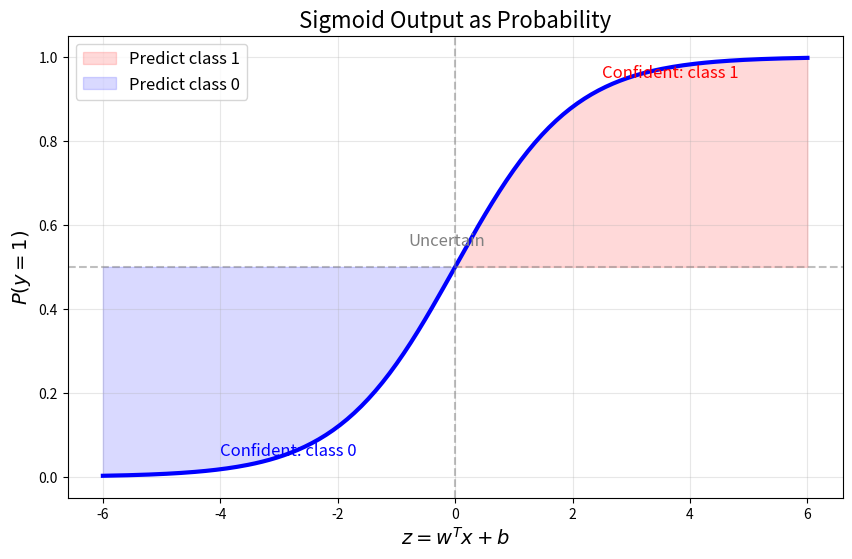
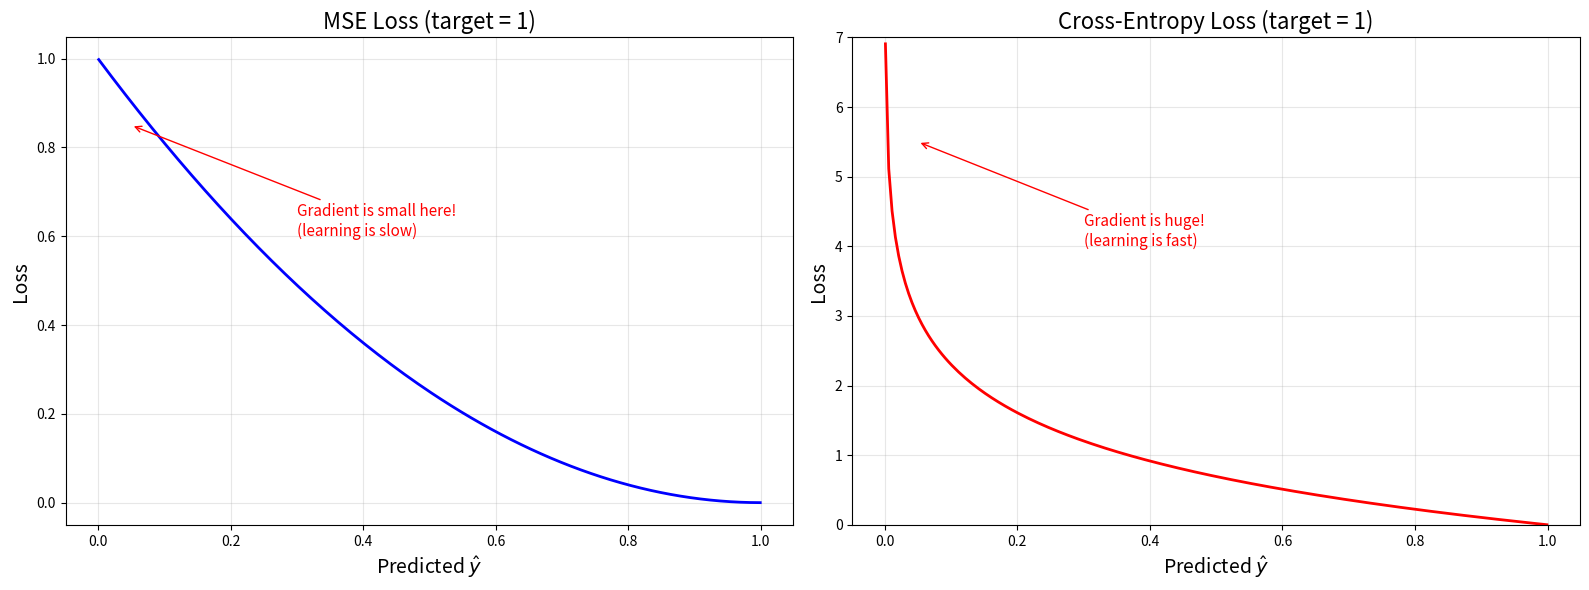
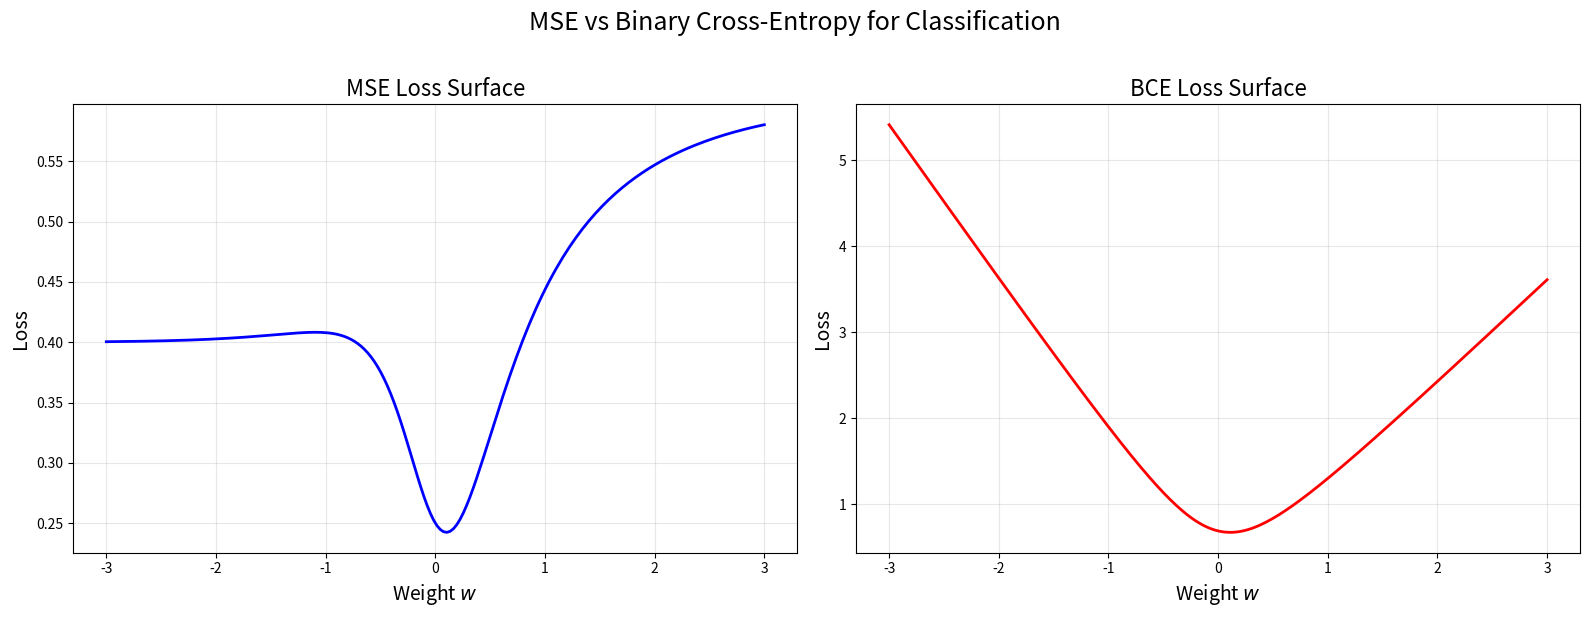

Write Python code to recreate these figures, in order. (Note: this script raises an exception after producing the figures.)
import numpy as np
import matplotlib.pyplot as plt

def sigmoid(z):
    return 1 / (1 + np.exp(-np.clip(z, -500, 500)))

# Visualize sigmoid as probability
z = np.linspace(-6, 6, 200)
p = sigmoid(z)

fig, ax = plt.subplots(figsize=(10, 6))
ax.plot(z, p, 'b-', linewidth=3)

# Annotate regions
ax.axhline(y=0.5, color='gray', linestyle='--', alpha=0.5)
ax.axvline(x=0, color='gray', linestyle='--', alpha=0.5)

ax.fill_between(z, p, 0.5, where=(p >= 0.5), alpha=0.15, color='red', label='Predict class 1')
ax.fill_between(z, p, 0.5, where=(p < 0.5), alpha=0.15, color='blue', label='Predict class 0')

ax.annotate('Confident: class 0', xy=(-4, 0.05), fontsize=12, color='blue')
ax.annotate('Uncertain', xy=(-0.8, 0.55), fontsize=12, color='gray')
ax.annotate('Confident: class 1', xy=(2.5, 0.95), fontsize=12, color='red')

ax.set_xlabel('$z = w^T x + b$', fontsize=14)
ax.set_ylabel('$P(y = 1)$', fontsize=14)
ax.set_title('Sigmoid Output as Probability', fontsize=16)
ax.legend(fontsize=12)
ax.grid(True, alpha=0.3)
ax.set_ylim(-0.05, 1.05)
plt.show()

# True label: y = 1
y_hat = np.linspace(0.001, 0.999, 200)

# MSE loss
mse = (1 - y_hat) ** 2

# Cross-entropy loss (preview!)
bce = -np.log(y_hat)

fig, axes = plt.subplots(1, 2, figsize=(16, 6))

# MSE
ax = axes[0]
ax.plot(y_hat, mse, 'b-', linewidth=2)
ax.set_xlabel('Predicted $\\hat{y}$', fontsize=14)
ax.set_ylabel('Loss', fontsize=14)
ax.set_title('MSE Loss (target = 1)', fontsize=16)
ax.grid(True, alpha=0.3)
ax.annotate('Gradient is small here!\n(learning is slow)', 
            xy=(0.05, 0.85), fontsize=11, color='red',
            arrowprops=dict(arrowstyle='->', color='red'),
            xytext=(0.3, 0.6))

# Cross-entropy
ax = axes[1]
ax.plot(y_hat, bce, 'r-', linewidth=2)
ax.set_xlabel('Predicted $\\hat{y}$', fontsize=14)
ax.set_ylabel('Loss', fontsize=14)
ax.set_title('Cross-Entropy Loss (target = 1)', fontsize=16)
ax.grid(True, alpha=0.3)
ax.set_ylim(0, 7)
ax.annotate('Gradient is huge!\n(learning is fast)', 
            xy=(0.05, 5.5), fontsize=11, color='red',
            arrowprops=dict(arrowstyle='->', color='red'),
            xytext=(0.3, 4.0))

plt.tight_layout()
plt.show()

# 1D logistic regression: P(y=1) = sigmoid(w * x + b)
# Let's fix b = 0 and vary w to see the loss surface

np.random.seed(42)
X = np.array([1.0, 2.0, 3.0, 4.0, 5.0])
y = np.array([0, 0, 0, 1, 1], dtype=float)

w_range = np.linspace(-3, 3, 200)

mse_losses = []
bce_losses = []

for w in w_range:
    y_hat = sigmoid(w * X)
    y_hat_clipped = np.clip(y_hat, 1e-7, 1 - 1e-7)  # Prevent log(0)
    
    mse = np.mean((y - y_hat) ** 2)
    bce = -np.mean(y * np.log(y_hat_clipped) + (1 - y) * np.log(1 - y_hat_clipped))
    
    mse_losses.append(mse)
    bce_losses.append(bce)

fig, axes = plt.subplots(1, 2, figsize=(16, 6))

axes[0].plot(w_range, mse_losses, 'b-', linewidth=2)
axes[0].set_title('MSE Loss Surface', fontsize=16)
axes[0].set_xlabel('Weight $w$', fontsize=14)
axes[0].set_ylabel('Loss', fontsize=14)
axes[0].grid(True, alpha=0.3)

axes[1].plot(w_range, bce_losses, 'r-', linewidth=2)
axes[1].set_title('BCE Loss Surface', fontsize=16)
axes[1].set_xlabel('Weight $w$', fontsize=14)
axes[1].set_ylabel('Loss', fontsize=14)
axes[1].grid(True, alpha=0.3)

plt.suptitle('MSE vs Binary Cross-Entropy for Classification', fontsize=18, y=1.02)
plt.tight_layout()
plt.show()

class LogisticRegression:
    """
    Binary classifier: P(y=1|x) = sigmoid(Wx + b)
    Trained with binary cross-entropy loss.
    """
    
    def __init__(self, n_features):
        self.W = np.zeros((1, n_features))
        self.b = np.zeros((1, 1))
    
    def forward(self, X):
        """
        X shape: (n_features, N)
        Returns probabilities shape: (1, N)
        """
        self.z = self.W @ X + self.b
        self.y_hat = sigmoid(self.z)
        return self.y_hat
    
    def compute_loss(self, y_true):
        """Binary cross-entropy loss"""
        N = y_true.shape[1]
        y_hat_clipped = np.clip(self.y_hat, 1e-7, 1 - 1e-7)
        loss = -np.mean(
            y_true * np.log(y_hat_clipped) + 
            (1 - y_true) * np.log(1 - y_hat_clipped)
        )
        return loss
    
    def backward(self, X, y_true, lr):
        """Gradient descent update"""
        N = X.shape[1]
        
        # Gradient (the beautiful simple form!)
        error = self.y_hat - y_true                # (1, N)
        dW = (1 / N) * (error @ X.T)              # (1, n_features)
        db = (1 / N) * np.sum(error, keepdims=True)  # (1, 1)
        
        self.W -= lr * dW
        self.b -= lr * db
    
    def predict(self, X, threshold=0.5):
        """Hard predictions"""
        probs = self.forward(X)
        return (probs >= threshold).astype(int)

def generate_binary_data(n_samples=200):
    """Two Gaussian clouds"""
    np.random.seed(42)
    # Class 0: centered at (-1, -1)
    X0 = np.random.randn(2, n_samples // 2) * 0.8 + np.array([[-1], [-1]])
    # Class 1: centered at (1, 1)
    X1 = np.random.randn(2, n_samples // 2) * 0.8 + np.array([[1], [1]])
    
    X = np.hstack([X0, X1])
    y = np.hstack([np.zeros((1, n_samples // 2)), np.ones((1, n_samples // 2))])
    
    # Shuffle
    idx = np.random.permutation(n_samples)
    return X[:, idx], y[:, idx]

X_train, y_train = generate_binary_data()

# Train
model = LogisticRegression(n_features=2)
loss_history = []

for epoch in range(___):  # How many epochs?
    # TODO: Forward pass
    ___
    
    # TODO: Compute and record loss
    ___
    
    # TODO: Backward pass
    ___
    
    if epoch % 100 == 0:
        acc = np.mean(model.predict(X_train) == y_train) * 100
        print(f"Epoch {epoch:4d}: Loss = {loss:.4f}, Acc = {acc:.1f}%")

model = LogisticRegression(n_features=2)
loss_history = []

for epoch in range(1000):
    model.forward(X_train)
    loss = model.compute_loss(y_train)
    loss_history.append(loss)
    model.backward(X_train, y_train, lr=0.5)
    
    if epoch % 100 == 0:
        acc = np.mean(model.predict(X_train) == y_train) * 100
        print(f"Epoch {epoch:4d}: Loss = {loss:.4f}, Acc = {acc:.1f}%")

def plot_logistic_result(model, X, y):
    """Visualize the decision boundary and probability field"""
    fig, axes = plt.subplots(1, 2, figsize=(16, 6))
    
    # Create grid
    x_min, x_max = X[0].min() - 1, X[0].max() + 1
    y_min, y_max = X[1].min() - 1, X[1].max() + 1
    xx, yy = np.meshgrid(np.linspace(x_min, x_max, 200),
                          np.linspace(y_min, y_max, 200))
    grid = np.vstack([xx.ravel(), yy.ravel()])
    probs = model.forward(grid).reshape(xx.shape)
    
    # Plot 1: Decision boundary
    ax = axes[0]
    ax.contourf(xx, yy, probs, levels=[0, 0.5, 1],
                colors=['#ADD8E6', '#FFCCCB'], alpha=0.4)
    ax.contour(xx, yy, probs, levels=[0.5], colors='black', linewidths=2)
    ax.scatter(X[0, y[0] == 0], X[1, y[0] == 0], c='blue', alpha=0.6, 
               edgecolors='black', label='Class 0')
    ax.scatter(X[0, y[0] == 1], X[1, y[0] == 1], c='red', alpha=0.6, 
               edgecolors='black', label='Class 1')
    ax.set_xlabel('$x_1$', fontsize=14)
    ax.set_ylabel('$x_2$', fontsize=14)
    ax.set_title('Decision Boundary', fontsize=16)
    ax.legend(fontsize=12)
    
    # Plot 2: Probability heatmap
    ax = axes[1]
    contour = ax.contourf(xx, yy, probs, levels=20, cmap='RdYlBu_r')
    plt.colorbar(contour, ax=ax, label='$P(y=1)$')
    ax.contour(xx, yy, probs, levels=[0.5], colors='black', linewidths=2)
    ax.scatter(X[0, y[0] == 0], X[1, y[0] == 0], c='blue', alpha=0.6, 
               edgecolors='black', s=20)
    ax.scatter(X[0, y[0] == 1], X[1, y[0] == 1], c='red', alpha=0.6, 
               edgecolors='black', s=20)
    ax.set_xlabel('$x_1$', fontsize=14)
    ax.set_ylabel('$x_2$', fontsize=14)
    ax.set_title('Predicted Probabilities', fontsize=16)
    
    plt.tight_layout()
    plt.show()

plot_logistic_result(model, X_train, y_train)

def threshold_experiment(model, X, y):
    """Show effect of different thresholds"""
    thresholds = [0.3, 0.5, 0.7]
    fig, axes = plt.subplots(1, 3, figsize=(18, 5))
    
    # Create grid
    x_min, x_max = X[0].min() - 1, X[0].max() + 1
    y_min, y_max = X[1].min() - 1, X[1].max() + 1
    xx, yy = np.meshgrid(np.linspace(x_min, x_max, 200),
                          np.linspace(y_min, y_max, 200))
    grid = np.vstack([xx.ravel(), yy.ravel()])
    probs = model.forward(grid).reshape(xx.shape)
    
    for ax, t in zip(axes, thresholds):
        ax.contourf(xx, yy, probs, levels=[0, t, 1],
                    colors=['#ADD8E6', '#FFCCCB'], alpha=0.4)
        ax.contour(xx, yy, probs, levels=[t], colors='black', linewidths=2)
        ax.scatter(X[0, y[0] == 0], X[1, y[0] == 0], c='blue', alpha=0.6, 
                   edgecolors='black', s=30)
        ax.scatter(X[0, y[0] == 1], X[1, y[0] == 1], c='red', alpha=0.6, 
                   edgecolors='black', s=30)
        
        preds = (model.forward(X) >= t).astype(int)
        acc = np.mean(preds == y) * 100
        ax.set_title(f'Threshold = {t} (Acc: {acc:.1f}%)', fontsize=14)
        ax.set_xlabel('$x_1$', fontsize=12)
        ax.set_ylabel('$x_2$', fontsize=12)
    
    plt.suptitle('Effect of Decision Threshold', fontsize=16)
    plt.tight_layout()
    plt.show()

threshold_experiment(model, X_train, y_train)

def softmax(z):
    """
    Numerically stable softmax.
    z shape: (K, N) where K = classes, N = samples
    """
    # Subtract max for numerical stability
    z_shifted = z - np.max(z, axis=0, keepdims=True)
    exp_z = np.exp(z_shifted)
    return exp_z / np.sum(exp_z, axis=0, keepdims=True)

# Test
z = np.array([[2.0, 1.0],
              [1.0, 3.0],
              [0.5, 0.5]])  # 3 classes, 2 samples

probs = softmax(z)
print("Logits:")
print(z)
print("\nSoftmax probabilities:")
print(probs)
print("\nSum per sample:", np.sum(probs, axis=0))  # Should be [1, 1]

def visualize_softmax():
    """Show how softmax transforms logits to probabilities"""
    fig, axes = plt.subplots(1, 3, figsize=(18, 5))
    
    # Different logit patterns
    cases = [
        ([2.0, 1.0, 0.5], "Moderate confidence"),
        ([5.0, 1.0, 0.5], "High confidence"),
        ([1.0, 1.0, 1.0], "Uniform (uncertain)"),
    ]
    
    for ax, (logits, title) in zip(axes, cases):
        z = np.array(logits)
        probs = softmax(z.reshape(-1, 1)).flatten()
        classes = [f'Class {i+1}' for i in range(len(z))]
        
        # Side-by-side bars
        x = np.arange(len(z))
        width = 0.35
        ax.bar(x - width/2, z, width, label='Logits $z$', color='steelblue', alpha=0.7)
        ax.bar(x + width/2, probs, width, label='Softmax $P$', color='coral', alpha=0.7)
        
        ax.set_xticks(x)
        ax.set_xticklabels(classes)
        ax.set_title(title, fontsize=14)
        ax.legend(fontsize=11)
        ax.grid(True, alpha=0.3, axis='y')
        
        # Annotate probabilities
        for i, p in enumerate(probs):
            ax.annotate(f'{p:.1%}', xy=(i + width/2, p + 0.1), 
                       ha='center', fontsize=11, fontweight='bold', color='red')
    
    plt.suptitle('Softmax: From Logits to Probabilities', fontsize=16)
    plt.tight_layout()
    plt.show()

visualize_softmax()

def categorical_cross_entropy(y_true, y_hat):
    """
    Compute CCE loss.
    y_true: one-hot, shape (K, N)
    y_hat: softmax probabilities, shape (K, N)
    """
    N = y_true.shape[1]
    y_hat_clipped = np.clip(y_hat, 1e-7, 1 - 1e-7)
    loss = -np.sum(y_true * np.log(y_hat_clipped)) / N
    return loss

# Test
y_true = np.array([[0, 1, 0],   # Sample 1: class 2
                    [1, 0, 0],   # Sample 2: class 1
                    [0, 0, 1]]).T  # Sample 3: class 3
# shape: (3 classes, 3 samples)

y_hat = np.array([[0.1, 0.8, 0.2],
                   [0.7, 0.1, 0.3],
                   [0.2, 0.1, 0.5]]).T

print(f"CCE Loss: {categorical_cross_entropy(y_true, y_hat):.4f}")

class MultiClassMLP:
    """
    MLP for multi-class classification.
    Architecture: input → hidden (ReLU) → output (softmax)
    Loss: categorical cross-entropy
    """
    
    def __init__(self, n_input, n_hidden, n_classes):
        np.random.seed(42)
        # Xavier initialization
        self.W1 = np.random.randn(n_hidden, n_input) * np.sqrt(2.0 / n_input)
        self.b1 = np.zeros((n_hidden, 1))
        self.W2 = np.random.randn(n_classes, n_hidden) * np.sqrt(2.0 / n_hidden)
        self.b2 = np.zeros((n_classes, 1))
    
    def relu(self, z):
        return np.maximum(0, z)
    
    def relu_derivative(self, z):
        return (z > 0).astype(float)
    
    def forward(self, X):
        """Forward pass with ReLU hidden + softmax output"""
        self.X = X
        
        # Hidden layer (ReLU)
        self.z1 = self.W1 @ X + self.b1
        self.a1 = self.relu(self.z1)
        
        # Output layer (softmax)
        self.z2 = self.W2 @ self.a1 + self.b2
        self.a2 = softmax(self.z2)
        
        return self.a2
    
    def compute_loss(self, y_true):
        """Categorical cross-entropy"""
        return categorical_cross_entropy(y_true, self.a2)
    
    def backward(self, y_true, lr):
        """Backprop with softmax + CCE (gradient = y_hat - y_true)"""
        N = y_true.shape[1]
        
        # Output layer: the beautiful gradient
        delta2 = (self.a2 - y_true) / N           # (K, N)
        dW2 = delta2 @ self.a1.T                   # (K, n_hidden)
        db2 = np.sum(delta2, axis=1, keepdims=True)
        
        # Hidden layer
        delta1 = (self.W2.T @ delta2) * self.relu_derivative(self.z1)
        dW1 = delta1 @ self.X.T
        db1 = np.sum(delta1, axis=1, keepdims=True)
        
        # Update
        self.W2 -= lr * dW2
        self.b2 -= lr * db2
        self.W1 -= lr * dW1
        self.b1 -= lr * db1
    
    def predict(self, X):
        """Return predicted class indices"""
        probs = self.forward(X)
        return np.argmax(probs, axis=0)

def generate_spiral_data(n_per_class=100, n_classes=3, noise=0.3):
    """
    Generate a spiral dataset with K classes.
    Classic benchmark for non-linear classifiers.
    """
    np.random.seed(42)
    N = n_per_class * n_classes
    X = np.zeros((2, N))
    y = np.zeros(N, dtype=int)
    
    for k in range(n_classes):
        start = k * n_per_class
        end = start + n_per_class
        
        r = np.linspace(0.2, 1.0, n_per_class)
        theta = np.linspace(k * 4.0, (k + 1) * 4.0, n_per_class) + np.random.randn(n_per_class) * noise
        
        X[0, start:end] = r * np.cos(theta)
        X[1, start:end] = r * np.sin(theta)
        y[start:end] = k
    
    # One-hot encode
    y_onehot = np.zeros((n_classes, N))
    y_onehot[y, np.arange(N)] = 1
    
    # Shuffle
    idx = np.random.permutation(N)
    return X[:, idx], y_onehot[:, idx], y[idx]

X_spiral, y_spiral_oh, y_spiral = generate_spiral_data()

# Visualize
plt.figure(figsize=(8, 8))
colors = ['blue', 'red', 'green']
for k in range(3):
    mask = y_spiral == k
    plt.scatter(X_spiral[0, mask], X_spiral[1, mask], 
                c=colors[k], alpha=0.6, edgecolors='black', s=30,
                label=f'Class {k}')
plt.xlabel('$x_1$', fontsize=14)
plt.ylabel('$x_2$', fontsize=14)
plt.title('Spiral Dataset (3 Classes)', fontsize=16)
plt.legend(fontsize=12)
plt.axis('equal')
plt.grid(True, alpha=0.3)
plt.show()

# Train
mlp = MultiClassMLP(n_input=2, n_hidden=50, n_classes=3)
loss_history = []

n_epochs = 5000
lr = 1.0

for epoch in range(n_epochs):
    mlp.forward(X_spiral)
    loss = mlp.compute_loss(y_spiral_oh)
    loss_history.append(loss)
    mlp.backward(y_spiral_oh, lr)
    
    if epoch % 1000 == 0:
        preds = mlp.predict(X_spiral)
        acc = np.mean(preds == y_spiral) * 100
        print(f"Epoch {epoch:5d}: Loss = {loss:.4f}, Acc = {acc:.1f}%")

# Final accuracy
preds = mlp.predict(X_spiral)
print(f"\nFinal accuracy: {np.mean(preds == y_spiral) * 100:.1f}%")

# Visualize decision regions
fig, axes = plt.subplots(1, 2, figsize=(16, 6))

# Plot 1: Loss curve
axes[0].plot(loss_history, 'b-', linewidth=1)
axes[0].set_xlabel('Epoch', fontsize=14)
axes[0].set_ylabel('CCE Loss', fontsize=14)
axes[0].set_title('Training Loss', fontsize=16)
axes[0].grid(True, alpha=0.3)

# Plot 2: Decision regions
ax = axes[1]
x_min, x_max = X_spiral[0].min() - 0.5, X_spiral[0].max() + 0.5
y_min, y_max = X_spiral[1].min() - 0.5, X_spiral[1].max() + 0.5
xx, yy = np.meshgrid(np.linspace(x_min, x_max, 200),
                      np.linspace(y_min, y_max, 200))
grid = np.vstack([xx.ravel(), yy.ravel()])
Z = mlp.predict(grid).reshape(xx.shape)

ax.contourf(xx, yy, Z, levels=[-0.5, 0.5, 1.5, 2.5], 
            colors=['#ADD8E6', '#FFCCCB', '#90EE90'], alpha=0.4)

colors = ['blue', 'red', 'green']
for k in range(3):
    mask = y_spiral == k
    ax.scatter(X_spiral[0, mask], X_spiral[1, mask],
               c=colors[k], alpha=0.6, edgecolors='black', s=30,
               label=f'Class {k}')

ax.set_xlabel('$x_1$', fontsize=14)
ax.set_ylabel('$x_2$', fontsize=14)
ax.set_title('Learned Decision Regions', fontsize=16)
ax.legend(fontsize=12)

plt.tight_layout()
plt.show()

def confusion_matrix(y_true, y_pred, n_classes):
    """
    Compute confusion matrix.
    y_true, y_pred: arrays of class indices, shape (N,)
    """
    cm = np.zeros((n_classes, n_classes), dtype=int)
    for true, pred in zip(y_true, y_pred):
        cm[true, pred] += 1
    return cm

def plot_confusion_matrix(cm, class_names=None):
    """Visualize confusion matrix"""
    n = cm.shape[0]
    if class_names is None:
        class_names = [f'Class {i}' for i in range(n)]
    
    fig, ax = plt.subplots(figsize=(8, 6))
    im = ax.imshow(cm, cmap='Blues')
    
    # Add text annotations
    for i in range(n):
        for j in range(n):
            color = 'white' if cm[i, j] > cm.max() / 2 else 'black'
            ax.text(j, i, str(cm[i, j]), ha='center', va='center', 
                    color=color, fontsize=14, fontweight='bold')
    
    ax.set_xticks(range(n))
    ax.set_yticks(range(n))
    ax.set_xticklabels(class_names, fontsize=12)
    ax.set_yticklabels(class_names, fontsize=12)
    ax.set_xlabel('Predicted', fontsize=14)
    ax.set_ylabel('True', fontsize=14)
    ax.set_title('Confusion Matrix', fontsize=16)
    plt.colorbar(im, ax=ax)
    plt.tight_layout()
    plt.show()

# Compute and display for spiral dataset
preds = mlp.predict(X_spiral)
cm = confusion_matrix(y_spiral, preds, n_classes=3)
plot_confusion_matrix(cm, class_names=['Class 0', 'Class 1', 'Class 2'])
print("\nConfusion matrix:")
print(cm)
print(f"\nPer-class accuracy:")
for k in range(3):
    class_acc = cm[k, k] / cm[k].sum() * 100
    print(f"  Class {k}: {class_acc:.1f}%")

def classification_report(y_true, y_pred, n_classes):
    """Compute per-class and overall metrics"""
    cm = confusion_matrix(y_true, y_pred, n_classes)
    
    print(f"{'Class':>8} {'Precision':>10} {'Recall':>10} {'F1':>10} {'Support':>10}")
    print("-" * 50)
    
    precisions, recalls, f1s, supports = [], [], [], []
    
    for k in range(n_classes):
        tp = cm[k, k]
        fp = cm[:, k].sum() - tp
        fn = cm[k, :].sum() - tp
        support = cm[k, :].sum()
        
        precision = tp / (tp + fp) if (tp + fp) > 0 else 0
        recall = tp / (tp + fn) if (tp + fn) > 0 else 0
        f1 = 2 * precision * recall / (precision + recall) if (precision + recall) > 0 else 0
        
        print(f"{'Class '+str(k):>8} {precision:10.3f} {recall:10.3f} {f1:10.3f} {support:10d}")
        
        precisions.append(precision)
        recalls.append(recall)
        f1s.append(f1)
        supports.append(support)
    
    # Weighted average
    total = sum(supports)
    w_prec = sum(p * s for p, s in zip(precisions, supports)) / total
    w_rec = sum(r * s for r, s in zip(recalls, supports)) / total
    w_f1 = sum(f * s for f, s in zip(f1s, supports)) / total
    
    print("-" * 50)
    print(f"{'Avg':>8} {w_prec:10.3f} {w_rec:10.3f} {w_f1:10.3f} {total:10d}")

classification_report(y_spiral, preds, n_classes=3)

def exercise_binary():
    """
    TODO:
    1. Generate a linearly separable binary dataset
    2. Train LogisticRegression for 500 epochs
    3. Plot the decision boundary
    4. Compute accuracy, precision, recall, F1
    """
    np.random.seed(0)
    X0 = np.random.randn(2, 50) + np.array([[-2], [0]])
    X1 = np.random.randn(2, 50) + np.array([[2], [0]])
    X = np.hstack([X0, X1])
    y = np.hstack([np.zeros((1, 50)), np.ones((1, 50))])
    
    # TODO: Train and evaluate
    pass

# exercise_binary()

def exercise_binary():
    np.random.seed(0)
    X0 = np.random.randn(2, 50) + np.array([[-2], [0]])
    X1 = np.random.randn(2, 50) + np.array([[2], [0]])
    X = np.hstack([X0, X1])
    y = np.hstack([np.zeros((1, 50)), np.ones((1, 50))])
    
    model = LogisticRegression(n_features=2)
    for epoch in range(500):
        model.forward(X)
        loss = model.compute_loss(y)
        model.backward(X, y, lr=0.5)
    
    preds = model.predict(X)
    acc = np.mean(preds == y) * 100
    
    tp = np.sum((preds == 1) & (y == 1))
    fp = np.sum((preds == 1) & (y == 0))
    fn = np.sum((preds == 0) & (y == 1))
    
    precision = tp / (tp + fp)
    recall = tp / (tp + fn)
    f1 = 2 * precision * recall / (precision + recall)
    
    print(f"Accuracy:  {acc:.1f}%")
    print(f"Precision: {precision:.3f}")
    print(f"Recall:    {recall:.3f}")
    print(f"F1 Score:  {f1:.3f}")
    
    plot_logistic_result(model, X, y)

exercise_binary()

def generate_rings(n_per_class=100):
    """Three concentric rings"""
    np.random.seed(42)
    N = n_per_class * 3
    X = np.zeros((2, N))
    y = np.zeros(N, dtype=int)
    
    for k, (r_min, r_max) in enumerate([(0.0, 0.4), (0.5, 0.9), (1.0, 1.4)]):
        start = k * n_per_class
        end = start + n_per_class
        r = np.random.uniform(r_min, r_max, n_per_class)
        theta = np.random.uniform(0, 2 * np.pi, n_per_class)
        X[0, start:end] = r * np.cos(theta)
        X[1, start:end] = r * np.sin(theta)
        y[start:end] = k
    
    y_oh = np.zeros((3, N))
    y_oh[y, np.arange(N)] = 1
    idx = np.random.permutation(N)
    return X[:, idx], y_oh[:, idx], y[idx]

# TODO:
# 1. Generate the dataset and visualize it
# 2. Create a MultiClassMLP (experiment with hidden layer size)
# 3. Train and plot loss curve
# 4. Visualize decision regions
# 5. Print confusion matrix and classification report

X_rings, y_rings_oh, y_rings = generate_rings()

# Train
np.random.seed(42)
mlp_rings = MultiClassMLP(n_input=2, n_hidden=30, n_classes=3)
losses = []

for epoch in range(5000):
    mlp_rings.forward(X_rings)
    loss = mlp_rings.compute_loss(y_rings_oh)
    losses.append(loss)
    mlp_rings.backward(y_rings_oh, lr=0.8)

preds = mlp_rings.predict(X_rings)
print(f"Accuracy: {np.mean(preds == y_rings) * 100:.1f}%")

# Visualize
fig, axes = plt.subplots(1, 2, figsize=(16, 6))

axes[0].plot(losses)
axes[0].set_xlabel('Epoch')
axes[0].set_ylabel('CCE Loss')
axes[0].set_title('Training Loss')
axes[0].grid(True, alpha=0.3)

ax = axes[1]
xx, yy = np.meshgrid(np.linspace(-2, 2, 200), np.linspace(-2, 2, 200))
grid = np.vstack([xx.ravel(), yy.ravel()])
Z = mlp_rings.predict(grid).reshape(xx.shape)
ax.contourf(xx, yy, Z, levels=[-0.5, 0.5, 1.5, 2.5],
            colors=['#ADD8E6', '#FFCCCB', '#90EE90'], alpha=0.4)
for k, c in enumerate(['blue', 'red', 'green']):
    mask = y_rings == k
    ax.scatter(X_rings[0, mask], X_rings[1, mask], c=c, alpha=0.6,
               edgecolors='black', s=20, label=f'Ring {k}')
ax.set_title('Decision Regions')
ax.legend()
ax.axis('equal')

plt.tight_layout()
plt.show()

classification_report(y_rings, preds, n_classes=3)

def loss_comparison():
    """
    TODO:
    1. Implement an MLP variant that uses MSE loss instead of CCE
       (Hint: use sigmoid output instead of softmax, with MSE)
    2. Train both versions on the spiral dataset for 5000 epochs
    3. Plot both loss curves on the same graph
    4. Compare final accuracy
    5. Explain the difference
    """
    pass

def find_optimal_threshold(model, X, y):
    """
    TODO:
    1. Get predicted probabilities from the model
    2. For thresholds in [0.1, 0.2, ..., 0.9]:
       a. Compute predictions at this threshold
       b. Compute precision, recall, F1
    3. Plot precision, recall, and F1 vs threshold
    4. Return the threshold that maximizes F1
    """
    pass

# Test on the binary dataset

def find_optimal_threshold(model, X, y):
    probs = model.forward(X)
    thresholds = np.arange(0.1, 0.95, 0.05)
    
    precisions, recalls, f1s = [], [], []
    
    for t in thresholds:
        preds = (probs >= t).astype(int)
        tp = np.sum((preds == 1) & (y == 1))
        fp = np.sum((preds == 1) & (y == 0))
        fn = np.sum((preds == 0) & (y == 1))
        
        prec = tp / (tp + fp) if (tp + fp) > 0 else 0
        rec = tp / (tp + fn) if (tp + fn) > 0 else 0
        f1 = 2 * prec * rec / (prec + rec) if (prec + rec) > 0 else 0
        
        precisions.append(prec)
        recalls.append(rec)
        f1s.append(f1)
    
    plt.figure(figsize=(10, 6))
    plt.plot(thresholds, precisions, 'b-o', label='Precision', linewidth=2)
    plt.plot(thresholds, recalls, 'r-o', label='Recall', linewidth=2)
    plt.plot(thresholds, f1s, 'g-o', label='F1 Score', linewidth=2)
    
    best_idx = np.argmax(f1s)
    plt.axvline(x=thresholds[best_idx], color='gray', linestyle='--', 
                label=f'Best F1 at t={thresholds[best_idx]:.2f}')
    
    plt.xlabel('Threshold', fontsize=14)
    plt.ylabel('Score', fontsize=14)
    plt.title('Precision, Recall, F1 vs Decision Threshold', fontsize=16)
    plt.legend(fontsize=12)
    plt.grid(True, alpha=0.3)
    plt.show()
    
    print(f"Optimal threshold: {thresholds[best_idx]:.2f}")
    print(f"Best F1: {f1s[best_idx]:.3f}")
    
    return thresholds[best_idx]